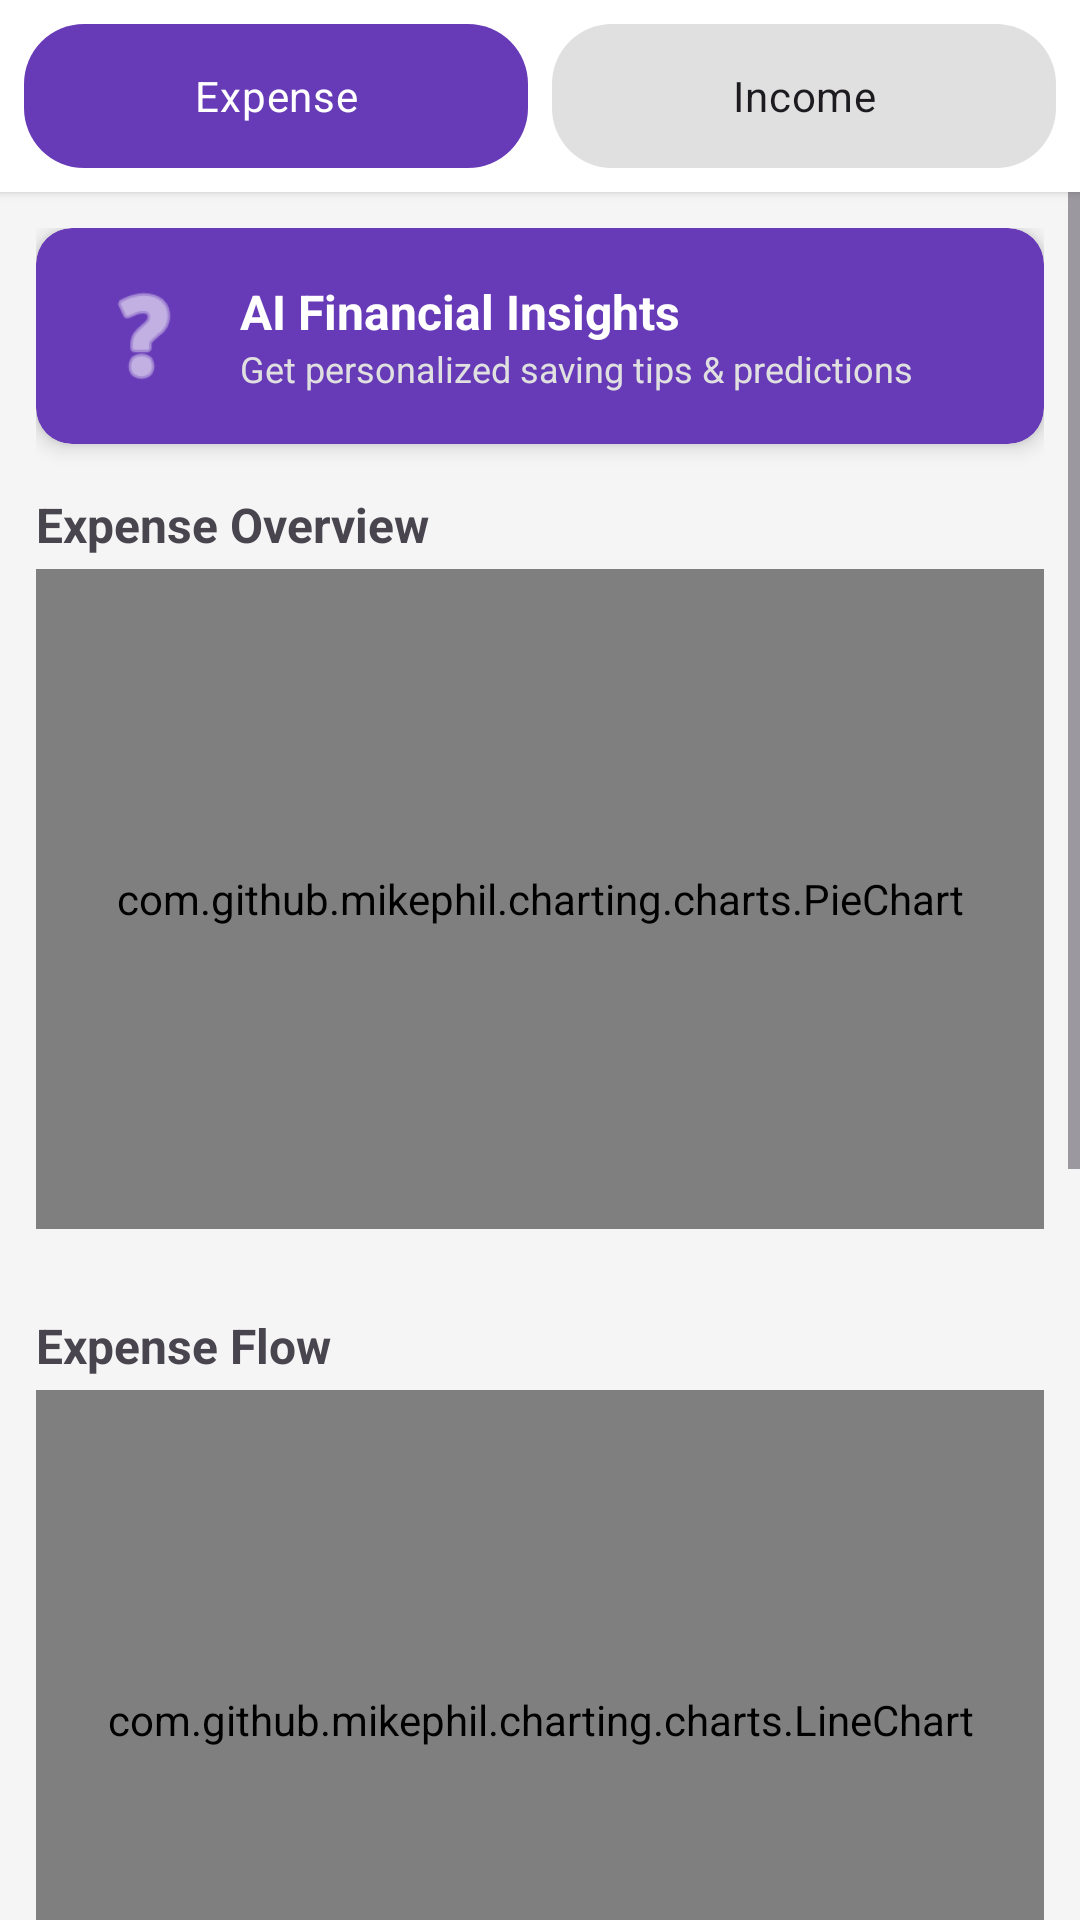

The Android layout XML behind this screen, and the referenced resources:
<!-- AndroidManifest.xml: application theme Theme.RuppeRadar -->
<!-- res/layout/fragment_analytics.xml -->
<?xml version="1.0" encoding="utf-8"?>
<LinearLayout xmlns:android="http://schemas.android.com/apk/res/android"
    xmlns:app="http://schemas.android.com/apk/res-auto"
    android:layout_width="match_parent"
    android:layout_marginTop="19dp"
    android:layout_height="match_parent"
    android:orientation="vertical"
    android:background="#F5F5F5">

    <RadioGroup
        android:id="@+id/rgTypeSelection"
        android:layout_width="match_parent"
        android:layout_height="wrap_content"
        android:orientation="horizontal"
        android:padding="8dp"
        android:background="@color/white"
        android:elevation="2dp"
        android:gravity="center">

        <RadioButton
            android:id="@+id/rbExpense"
            android:layout_width="0dp"
            android:layout_height="wrap_content"
            android:layout_weight="1"
            android:text="Expense"
            android:checked="true"
            android:button="@null"
            android:background="@drawable/type_selector_bg"
            android:padding="8dp"
            android:textAlignment="center"
            android:textColor="@color/white"
            android:textSize="14sp"/>

        <RadioButton
            android:id="@+id/rbIncome"
            android:layout_width="0dp"
            android:layout_height="wrap_content"
            android:layout_weight="1"
            android:text="Income"
            android:button="@null"
            android:background="@drawable/type_selector_bg"
            android:padding="8dp"
            android:textAlignment="center"
            android:layout_marginStart="8dp"
            android:textSize="14sp"/>
    </RadioGroup>

    <ScrollView
        android:layout_width="match_parent"
        android:layout_height="match_parent">

        <LinearLayout
            android:layout_width="match_parent"
            android:layout_height="wrap_content"
            android:orientation="vertical"
            android:padding="12dp">

            
            <androidx.cardview.widget.CardView
                android:id="@+id/cardAiInsights"
                android:layout_width="match_parent"
                android:layout_height="wrap_content"
                app:cardCornerRadius="12dp"
                app:cardElevation="4dp"
                android:layout_marginBottom="16dp"
                app:cardBackgroundColor="#673AB7">

                <LinearLayout
                    android:layout_width="match_parent"
                    android:layout_height="wrap_content"
                    android:orientation="horizontal"
                    android:padding="16dp"
                    android:gravity="center_vertical">

                    <ImageView
                        android:layout_width="40dp"
                        android:layout_height="40dp"
                        android:src="@android:drawable/ic_menu_help"
                        app:tint="@color/white"/>

                    <LinearLayout
                        android:layout_width="0dp"
                        android:layout_height="wrap_content"
                        android:layout_weight="1"
                        android:orientation="vertical"
                        android:layout_marginStart="12dp">

                        <TextView
                            android:layout_width="wrap_content"
                            android:layout_height="wrap_content"
                            android:text="AI Financial Insights"
                            android:textColor="@color/white"
                            android:textSize="16sp"
                            android:textStyle="bold"/>

                        <TextView
                            android:layout_width="wrap_content"
                            android:layout_height="wrap_content"
                            android:text="Get personalized saving tips &amp; predictions"
                            android:textColor="#E0E0E0"
                            android:textSize="12sp"/>
                    </LinearLayout>

                    <ProgressBar
                        android:id="@+id/aiLoading"
                        android:layout_width="24dp"
                        android:layout_height="24dp"
                        android:visibility="gone"
                        android:indeterminateTint="@color/white"/>
                </LinearLayout>
            </androidx.cardview.widget.CardView>

            <TextView
                android:id="@+id/txtOverviewTitle"
                android:layout_width="wrap_content"
                android:layout_height="wrap_content"
                android:text="Expense Overview"
                android:textSize="16sp"
                android:textStyle="bold"
                android:layout_marginBottom="4dp"/>

            <com.github.mikephil.charting.charts.PieChart
                android:id="@+id/pieChart"
                android:layout_width="match_parent"
                android:layout_height="220dp"
                android:layout_marginBottom="12dp"/>

            <androidx.recyclerview.widget.RecyclerView
                android:id="@+id/rvCategoryStats"
                android:layout_width="match_parent"
                android:layout_height="wrap_content"
                android:nestedScrollingEnabled="false"
                android:layout_marginBottom="16dp"/>

            <TextView
                android:id="@+id/txtFlowTitle"
                android:layout_width="wrap_content"
                android:layout_height="wrap_content"
                android:text="Expense Flow"
                android:textSize="16sp"
                android:textStyle="bold"
                android:layout_marginBottom="4dp"/>

            <com.github.mikephil.charting.charts.LineChart
                android:id="@+id/lineChart"
                android:layout_width="match_parent"
                android:layout_height="220dp"
                android:layout_marginBottom="16dp"/>

            <TextView
                android:layout_width="wrap_content"
                android:layout_height="wrap_content"
                android:text="Daily Summary (Calendar)"
                android:textSize="16sp"
                android:textStyle="bold"
                android:layout_marginBottom="4dp"/>

            <CalendarView
                android:id="@+id/calendarView"
                android:layout_width="match_parent"
                android:layout_height="wrap_content"
                android:background="@color/white"
                android:elevation="2dp"
                android:padding="4dp"/>

        </LinearLayout>
    </ScrollView>
</LinearLayout>
<!-- resources referenced by this layout -->
<resources>
  <!-- drawable type_selector_bg (drawable) -->
  <?xml version="1.0" encoding="utf-8"?>
  <selector xmlns:android="http://schemas.android.com/apk/res/android">
      <item android:state_checked="true">
          <shape android:shape="rectangle">
              <solid android:color="#673AB7" />
              <corners android:radius="20dp" />
          </shape>
      </item>
      <item>
          <shape android:shape="rectangle">
              <solid android:color="#E0E0E0" />
              <corners android:radius="20dp" />
          </shape>
      </item>
  </selector>
  <style name="Theme.RuppeRadar" parent="Base.Theme.RuppeRadar" />
  <style name="Base.Theme.RuppeRadar" parent="Theme.Material3.DayNight.NoActionBar">
          
          
      </style>
  <!-- not gathered from this repository: default colours our renderer supplied (Android Studio template values) -->
  <color name="white">#FFFFFFFF</color>
</resources>
